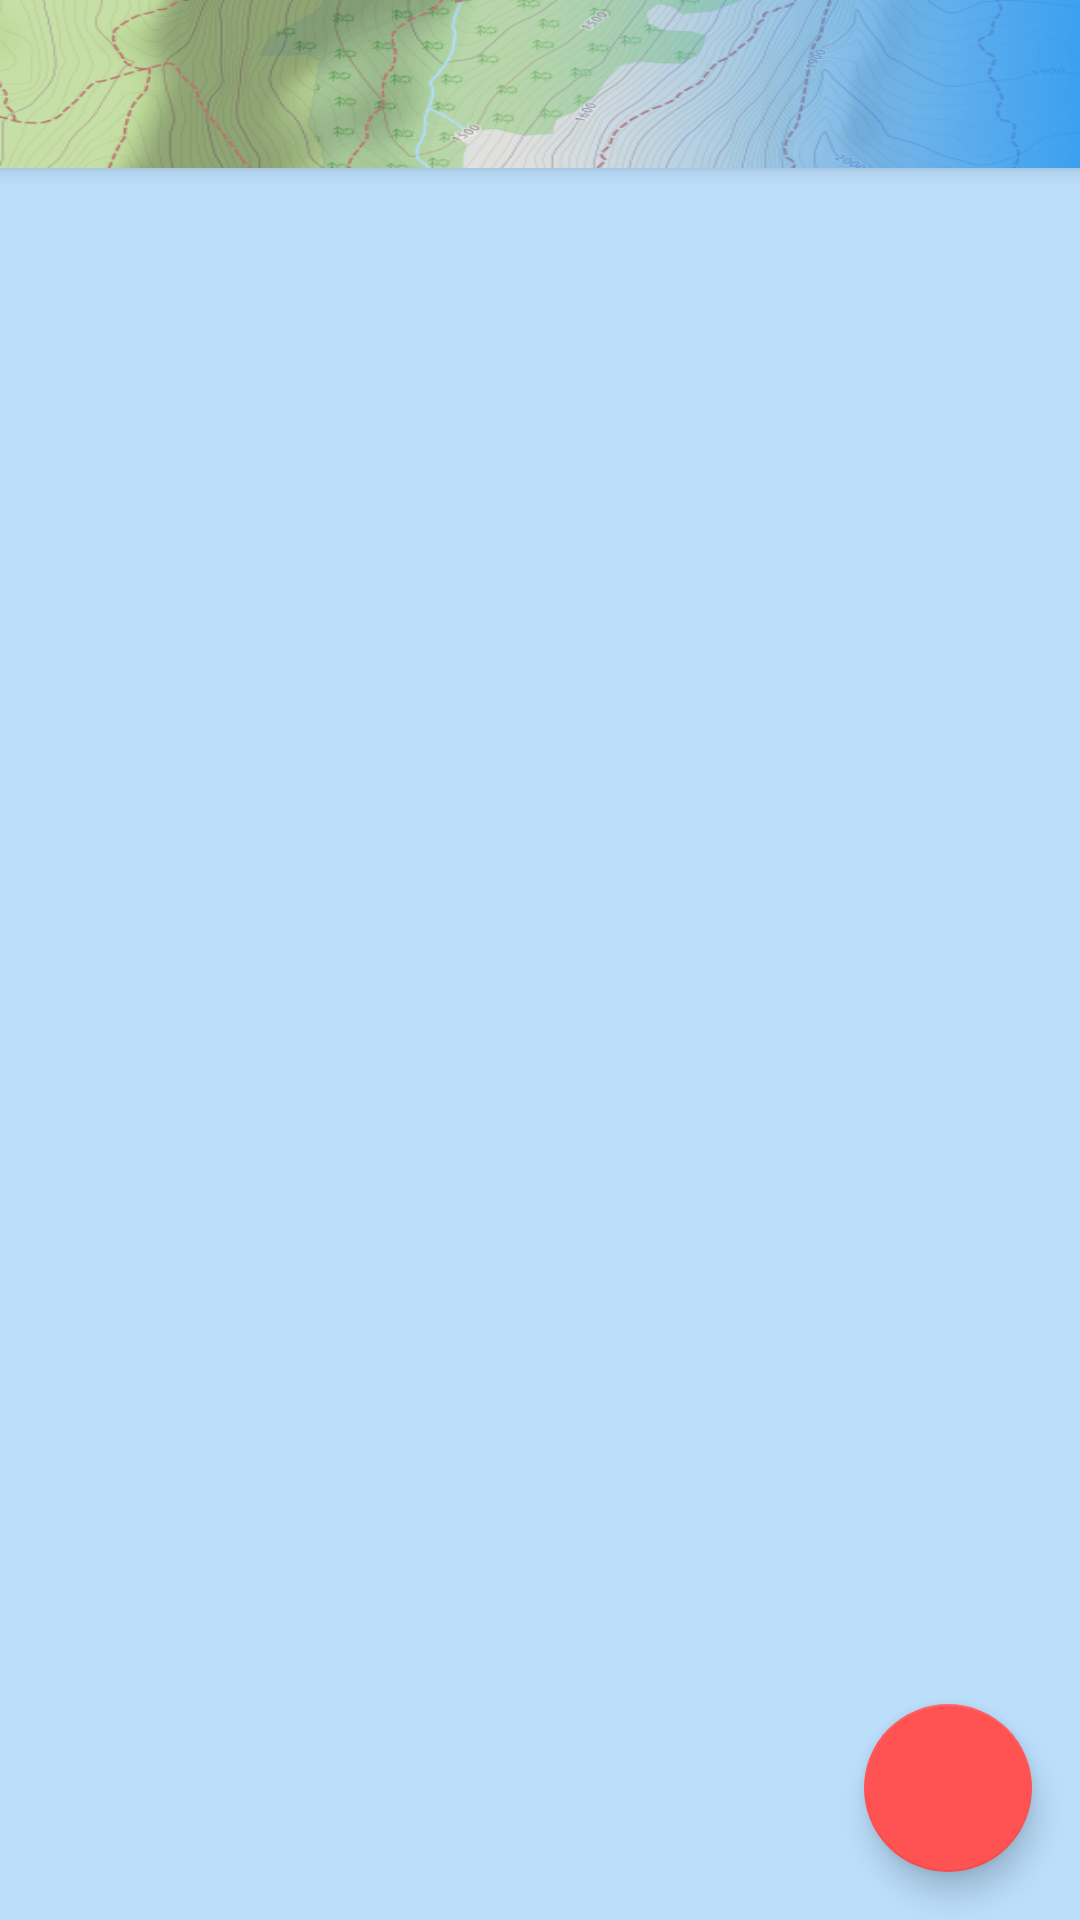

Android layout source for this screen:
<!-- AndroidManifest.xml: activity theme Theme.Trajets.NoActionBar -->
<!-- res/layout/activity_main.xml -->
<?xml version="1.0" encoding="utf-8"?>
<androidx.coordinatorlayout.widget.CoordinatorLayout xmlns:android="http://schemas.android.com/apk/res/android"
    xmlns:app="http://schemas.android.com/apk/res-auto"
    xmlns:tools="http://schemas.android.com/tools"
    android:layout_width="match_parent"
    android:layout_height="match_parent"
    tools:context=".MainActivity">

    <com.google.android.material.appbar.AppBarLayout
        android:layout_width="match_parent"
        android:layout_height="wrap_content"
        android:theme="@style/Theme.Trajets.AppBarOverlay">

        <androidx.appcompat.widget.Toolbar
            android:id="@+id/toolbar"
            android:layout_width="match_parent"
            android:layout_height="?attr/actionBarSize"
            android:background="@drawable/toolbar"
            app:popupTheme="@style/Theme.Trajets.PopupOverlay" />

    </com.google.android.material.appbar.AppBarLayout>

    <include layout="@layout/content_main" />

    <com.google.android.material.floatingactionbutton.FloatingActionButton
        android:id="@+id/fab"
        android:layout_width="wrap_content"
        android:layout_height="wrap_content"
        android:layout_gravity="bottom|end"
        android:layout_margin="@dimen/fab_margin"
        android:foreground="@drawable/ic_plus"
        android:soundEffectsEnabled="true"
        android:tint="#fff"
        android:tintMode="multiply" />

</androidx.coordinatorlayout.widget.CoordinatorLayout>
<!-- res/layout/content_main.xml (included above) -->
<?xml version="1.0" encoding="utf-8"?>
<LinearLayout xmlns:android="http://schemas.android.com/apk/res/android"
    xmlns:app="http://schemas.android.com/apk/res-auto"
    xmlns:tools="http://schemas.android.com/tools"
    android:layout_width="match_parent"
    android:layout_height="match_parent"
    android:background="@color/primary_light"
    android:orientation="vertical"
    app:layout_behavior="@string/appbar_scrolling_view_behavior"
    tools:context=".MainActivity"
    tools:showIn="@layout/activity_main">

    <ListView
        android:id="@+id/listView"
        android:layout_width="fill_parent"
        android:layout_height="fill_parent"
        android:layout_margin="4dp"
        android:choiceMode="singleChoice"
        android:divider="@color/primary_light"
        android:dividerHeight="8dp"
        android:drawSelectorOnTop="true"
        android:padding="4dp"
        android:scrollingCache="true"
        android:smoothScrollbar="true" />

    <TextView
        android:id="@+id/textViewEmpty"
        android:layout_width="wrap_content"
        android:layout_height="wrap_content"
        android:layout_gravity="center_horizontal"
        android:choiceMode="singleChoice"
        android:text="@string/pas_de_itineraire" />
</LinearLayout>
<!-- resources referenced by this layout -->
<resources>
  <color name="primary_light">#BBDEFB</color>
  <dimen name="fab_margin">16dp</dimen>
  <!-- drawable toolbar: png bitmap (drawable, 85977 bytes) -->
  <string name="pas_de_itineraire">Aucun itinéraire.\nVeuillez cliquer sur le bouton + pour ajouter un itineraire</string>
  <style name="Theme.Trajets.AppBarOverlay" parent="ThemeOverlay.AppCompat.Dark.ActionBar" />
  <style name="Theme.Trajets.PopupOverlay" parent="ThemeOverlay.AppCompat.Light" />
  <style name="Theme.Trajets.NoActionBar">
          <item name="windowActionBar">false</item>
          <item name="windowNoTitle">true</item>
      </style>
</resources>
